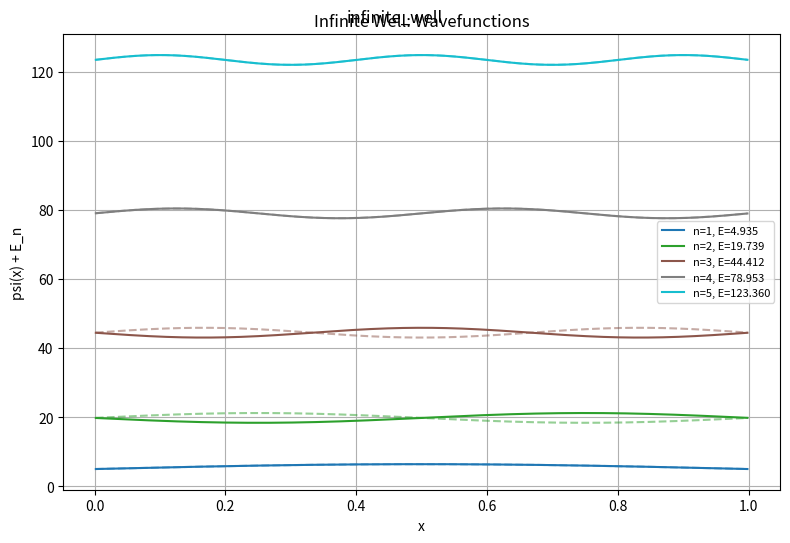
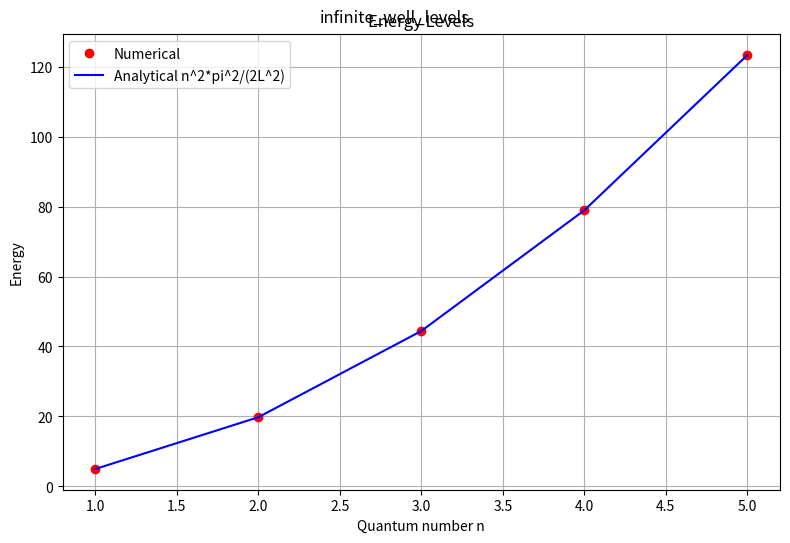

Source code (Python) for these figures, in order:
"""Infinite square well: energy levels and wavefunctions via matrix diagonalization."""
import numpy as np
import matplotlib.pyplot as plt


L = 1.0
N = 500
dx = L / N
x = np.linspace(0, L, N + 1)
H = np.zeros((N - 1, N - 1))
for j in range(N - 1):
    H[j, j] = 1.0 / dx ** 2
    if j > 0:
        H[j, j - 1] = -0.5 / dx ** 2
    if j < N - 2:
        H[j, j + 1] = -0.5 / dx ** 2

eigenvalues, eigenvectors = np.linalg.eigh(H)
n_states = 5
x_inner = x[1:-1]
E_num = eigenvalues[:n_states]
E_ana = np.array([(n + 1) ** 2 * np.pi ** 2 / (2.0 * L ** 2) for n in range(n_states)])
colors = plt.cm.tab10(np.linspace(0, 1, n_states))

# --- 图1：波函数 ---
fig, ax = plt.subplots(figsize=(8, 5.5))
for n in range(n_states):
    psi = eigenvectors[:, n]
    psi = psi / np.sqrt(np.trapz(psi ** 2, x_inner))
    ax.plot(x_inner, psi + E_num[n], color=colors[n], label=f"n={n+1}, E={E_num[n]:.3f}")
    ax.plot(x_inner, np.sqrt(2.0 / L) * np.sin((n + 1) * np.pi * x_inner / L) + E_ana[n],
            '--', color=colors[n], alpha=0.5)
ax.set_xlabel("x"); ax.set_ylabel("psi(x) + E_n")
ax.set_title("Infinite Well: Wavefunctions"); ax.legend(fontsize=8); ax.grid(True)
plt.tight_layout()
plt.suptitle('infinite_well')

# --- 图2：能级 ---
n_plot = min(20, len(E_num))
ns = np.arange(1, n_plot + 1)
fig, ax = plt.subplots(figsize=(8, 5.5))
ax.plot(ns, E_num[:n_plot], 'ro', markersize=6, label="Numerical")
ax.plot(ns, E_ana[:n_plot], 'b-', label="Analytical n^2*pi^2/(2L^2)")
ax.set_xlabel("Quantum number n"); ax.set_ylabel("Energy")
ax.set_title("Energy Levels"); ax.legend(); ax.grid(True)
plt.tight_layout()
plt.suptitle('infinite_well_levels')

print("01_infinite_well.py done")

plt.show()
